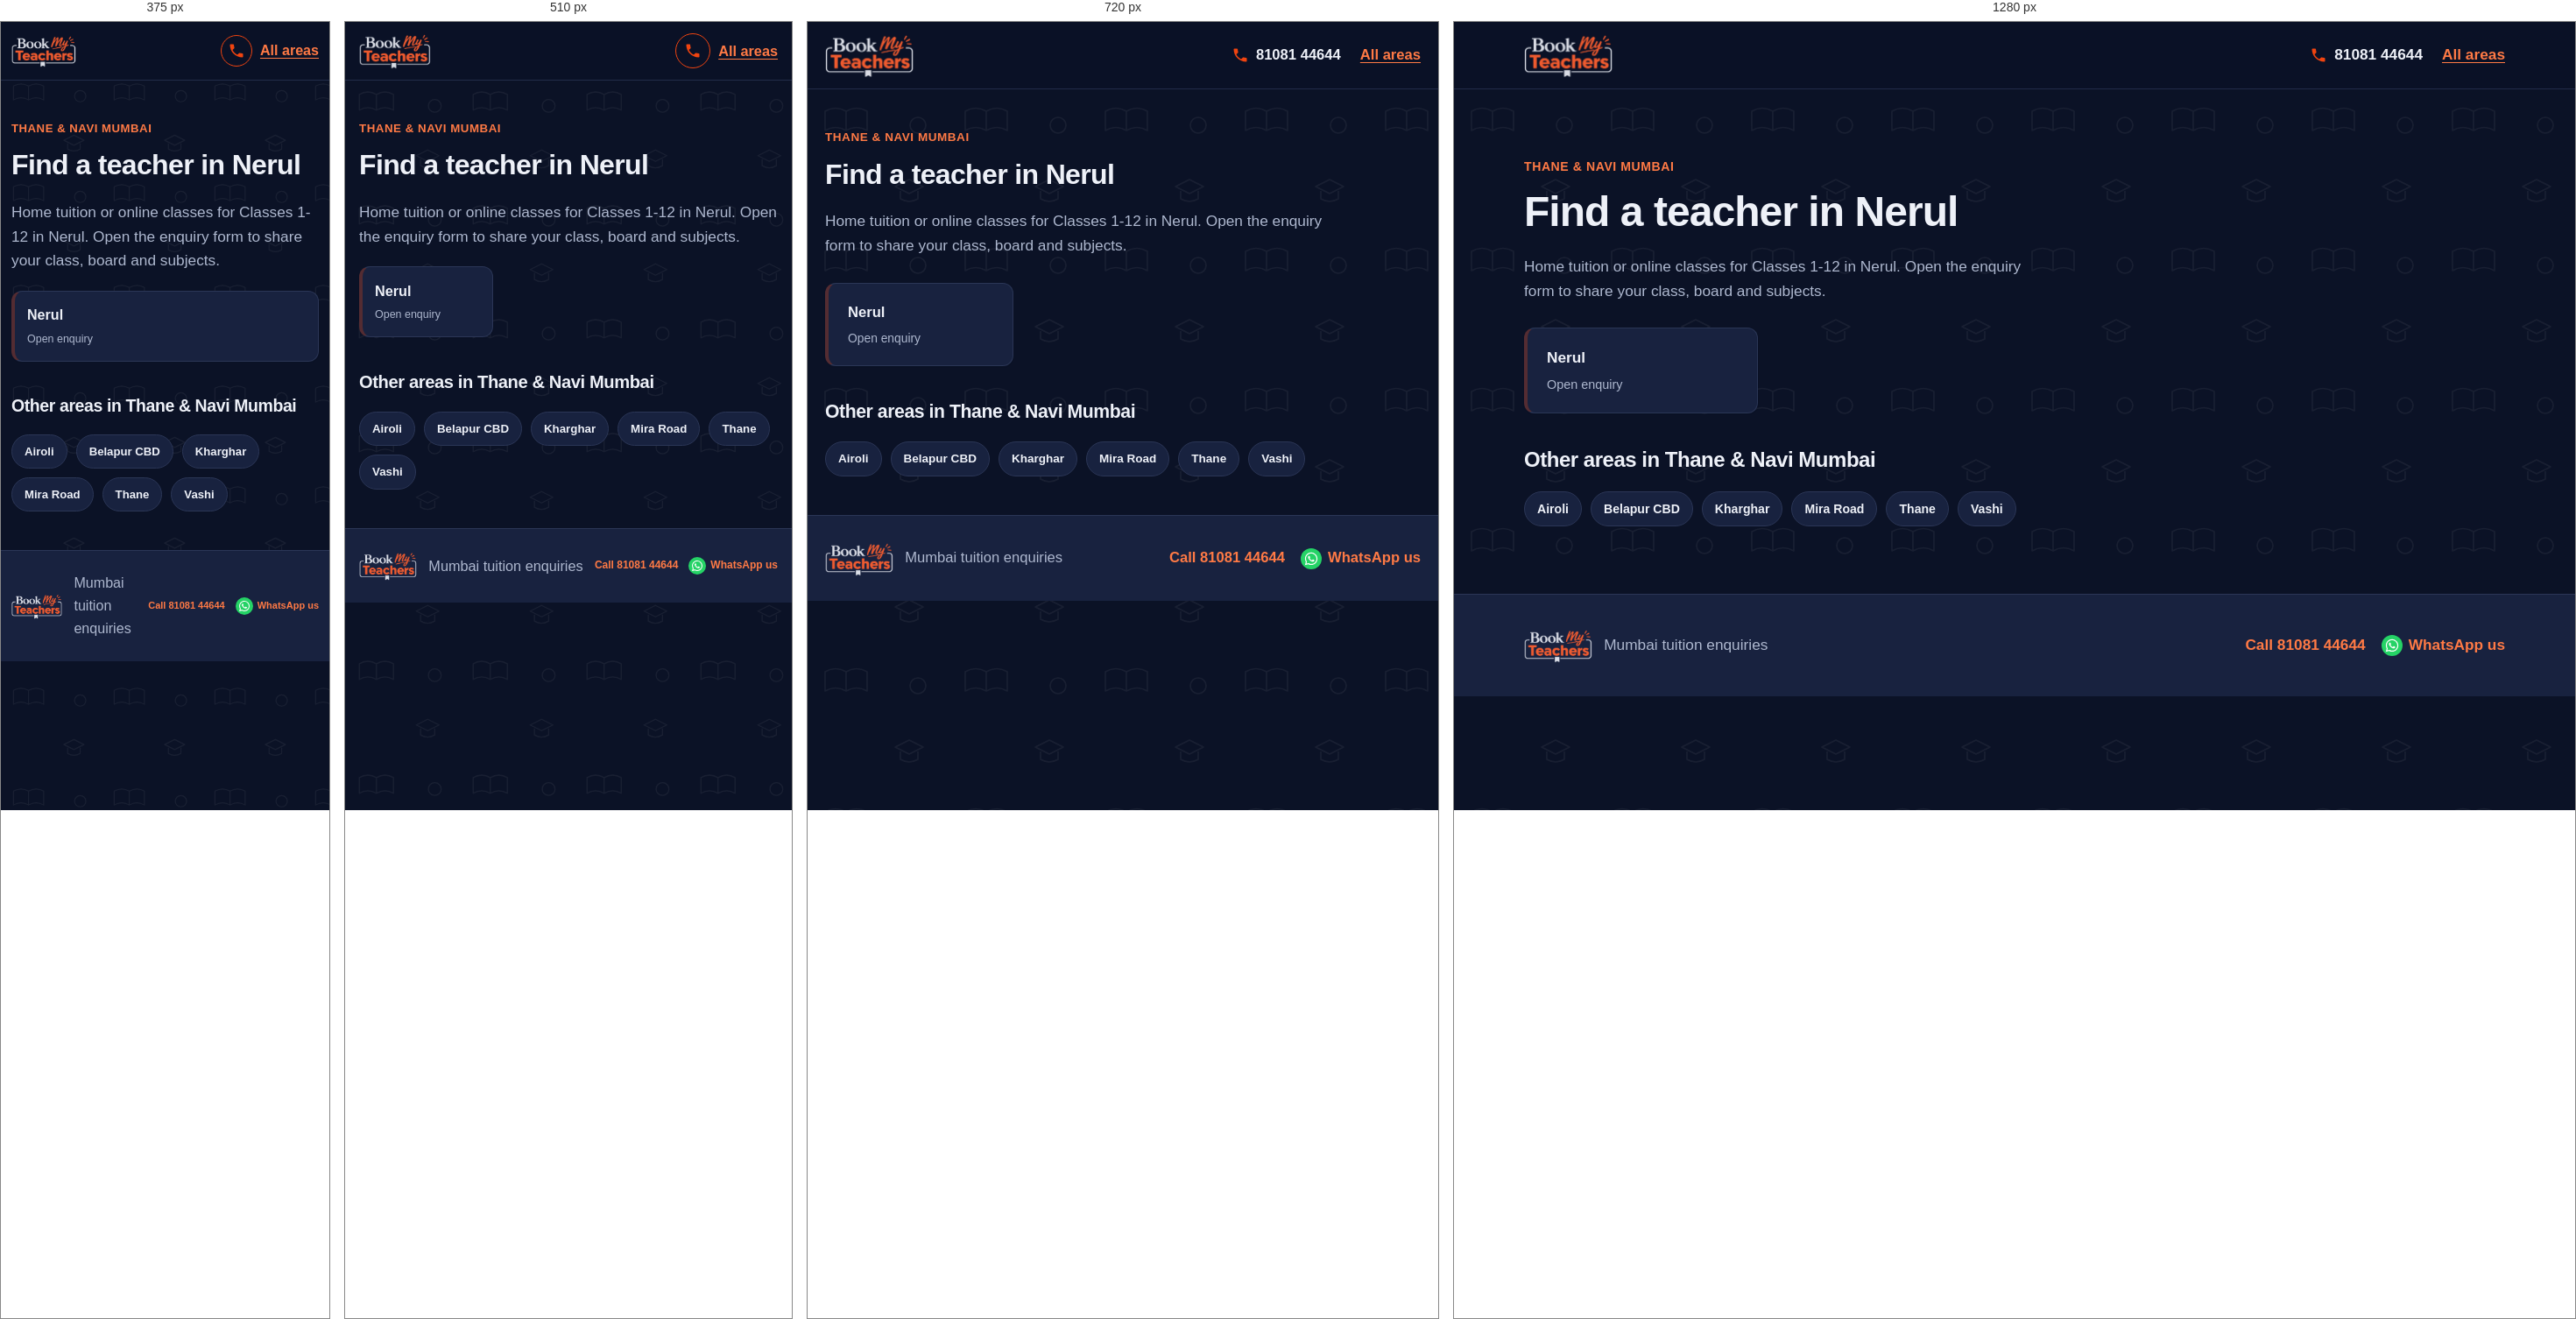
Rendered at 375 px, 510 px, 720 px and 1280 px, left to right.

<!-- file: nerul.html -->
<!DOCTYPE html>
<html lang="en">
<head>
  <meta charset="UTF-8">
  <meta name="viewport" content="width=device-width, initial-scale=1">
  <meta name="theme-color" content="#141e38">
  <link rel="icon" href="logo.png" type="image/png">
  <meta name="description" content="Looking for a tutor in Nerul, Mumbai? Choose your locality and share your class, board and subjects.">
  <title>Home Tuition &amp; Online Classes in Nerul, Mumbai | BookMyTeachers</title>
  <link rel="stylesheet" href="styles.css">
</head>
<body>
  <a class="skip-link" href="#main">Skip to content</a>
  <header class="site-header">
    <div class="container nav">
      <a class="logo" href="index.html"><img src="logo.png" width="208" height="105" alt="BookMyTeachers - home"></a>
      <div class="nav-actions"><a class="call-link" href="tel:+918108144644" aria-label="Call 81081 44644"><svg viewBox="0 0 24 24" aria-hidden="true"><path d="M6.6 10.8c1.4 2.8 3.8 5.1 6.6 6.6l2.2-2.2c.3-.3.7-.4 1-.2 1.1.4 2.3.6 3.6.6.6 0 1 .4 1 1V20c0 .6-.4 1-1 1C10.6 21 3 13.4 3 4c0-.6.4-1 1-1h3.5c.6 0 1 .4 1 1 0 1.3.2 2.5.6 3.6.1.3 0 .7-.2 1z"/></svg><span>81081 44644</span></a><a class="back-link" href="index.html">All areas</a></div>
    </div>
  </header>

  <main id="main" class="container section area-page">
    <p class="eyebrow">THANE &amp; NAVI MUMBAI</p>
    <h1 class="page-title">Find a teacher in Nerul</h1>
    <p class="muted area-page-lead">Home tuition or online classes for Classes 1-12 in Nerul. Open the enquiry form to share your class, board and subjects.</p>

    <div class="area-grid">
      <a class="area-card" href="enquiry.html?area=Nerul" aria-label="Open teacher enquiry for Nerul">
        <strong>Nerul</strong><small>Open enquiry</small>
      </a>
    </div>

    <h2>Other areas in Thane &amp; Navi Mumbai</h2>
    <div class="pills"><a class="pill" href="airoli.html">Airoli</a><a class="pill" href="belapur-cbd.html">Belapur CBD</a><a class="pill" href="kharghar.html">Kharghar</a><a class="pill" href="mira-road.html">Mira Road</a><a class="pill" href="thane.html">Thane</a><a class="pill" href="vashi.html">Vashi</a></div>
  </main>

  <footer class="site-footer">
    <div class="container footer-row"><img class="footer-logo" src="logo.png" width="80" height="40" alt="BookMyTeachers"><span>Mumbai tuition enquiries</span><div class="footer-contact"><a href="tel:+918108144644">Call 81081 44644</a><a href="https://wa.me/918108144644" target="_blank" rel="noopener">WhatsApp us</a></div></div>
  </footer>
</body>
</html>


/* @media block from styles.css */
@media (max-width: 900px) {
    .container { width: min(100% - 40px, 760px); }
    .hero-layout, .enquiry-layout { grid-template-columns: minmax(0, 1fr); }
    .trust-grid { grid-template-columns: repeat(2, minmax(0, 1fr)); }
    .sidebar { position: static; }
  }

/* @media block from styles.css */
@media (max-width: 640px) {
    :root { --header-h: 66px; --card-min: 150px; }
    .container { width: calc(100% - 32px); }
    .logo img { height: 42px; max-width: 145px; }
    .nav { gap: 10px; }
    .nav-actions { gap: 9px; }
    .nav-actions .button { min-height: 42px; padding: 9px 12px; font-size: .82rem; white-space: nowrap; }
    .nav-actions .call-link {
      justify-content: center;
      width: 40px; height: 40px;
      border: 1.5px solid var(--brand-orange);
      border-radius: 50%;
    }
    .nav-actions .call-link span { position: absolute; left: -9999px; }

    .hero-layout { gap: 28px; }
    .hero h1 { line-height: 1.08; letter-spacing: -.035em; }
    .chips { gap: 8px; margin-top: 18px; }
    .chips span, .chips-links a { padding: 8px 11px; }
    .popular-label { margin-top: 22px; }

    .form-grid { grid-template-columns: minmax(0, 1fr); }
    .subject-options { gap: 8px; }
    .subject-chip { padding: 9px 10px; font-size: .9rem; }

    .trust-grid { grid-template-columns: minmax(0, 1fr); }
    .section-heading { display: grid; grid-template-columns: minmax(0, 1fr); align-items: start; gap: 14px; }
    .search-box { width: 100%; }
    .area-grid { gap: 10px; margin-block: 20px; }
    .area-card { padding: 14px; }
    .area-card small { font-size: .78rem; }

    .footer-logo { height: 34px; max-width: 72px; }
    .footer-contact { gap: 6px 12px; }
    .footer-contact a { min-height: 36px; gap: 5px; font-size: 12px; }
    .footer-contact svg { flex-basis: 16px; width: 16px; height: 16px; }
    .footer-contact a[href*="wa.me"]::before { flex-basis: 20px; width: 20px; height: 20px; }
  }

/* @media block from styles.css */
@media (max-width: 380px) {
    :root { --card-min: 100%; }
    .container { width: calc(100% - 24px); }
    .logo img { height: 38px; max-width: 120px; }
    .nav-actions .button { padding-inline: 9px; font-size: .76rem; }
    .nav-actions .call-link { width: 36px; height: 36px; }
    .footer-logo { height: 30px; max-width: 60px; }
    .footer-contact a { font-size: 11px; }
  }

/* @media block from styles.css */
@media (max-width: 800px) and (orientation: landscape) {
    .hero-layout { grid-template-columns: repeat(2, minmax(0, 1fr)); gap: 20px; padding-block: 28px 36px; }
    .hero h1 { font-size: clamp(1.8rem, 4vw, 2.5rem); }
  }

/* @media block from styles.css */
@media (max-width: 640px) {
  /* Scale the page pattern for smaller screens */
  body::before {
    background-size: 130px 130px;
  }

  /* Keep the hero artwork fitted to mobile width */
  .hero {
    background-image:
      radial-gradient(circle at 90% 5%, #f0441030, transparent 48%),
      url("hero-bg.svg");
    background-position: center, center bottom;
    background-size: 100% 100%, 100% auto;
    background-repeat: no-repeat, no-repeat;
    background-color: var(--navy);
  }

  .hero-layout {
    padding-block: 36px 48px;
  }

  /* Make the area-section pattern more compact */
  .band-areas {
    background-size: 130px 130px, 100% 100%;
  }
}

/* @media block from styles.css */
@media (max-width: 380px) {
  .hero-layout {
    padding-block: 28px 38px;
  }

  body::before {
    background-size: 115px 115px;
  }

  .band-areas {
    background-size: 115px 115px, 100% 100%;
  }
}